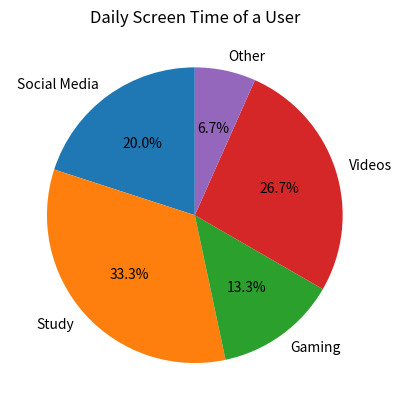

This figure's Python source:
import matplotlib.pyplot as plt

activities = ['Social Media', 'Study', 'Gaming', 'Videos', 'Other']
hours = [3, 5, 2, 4, 1]

plt.pie(hours, labels=activities, autopct='%1.1f%%', startangle=90)
plt.title('Daily Screen Time of a User')
plt.show()
